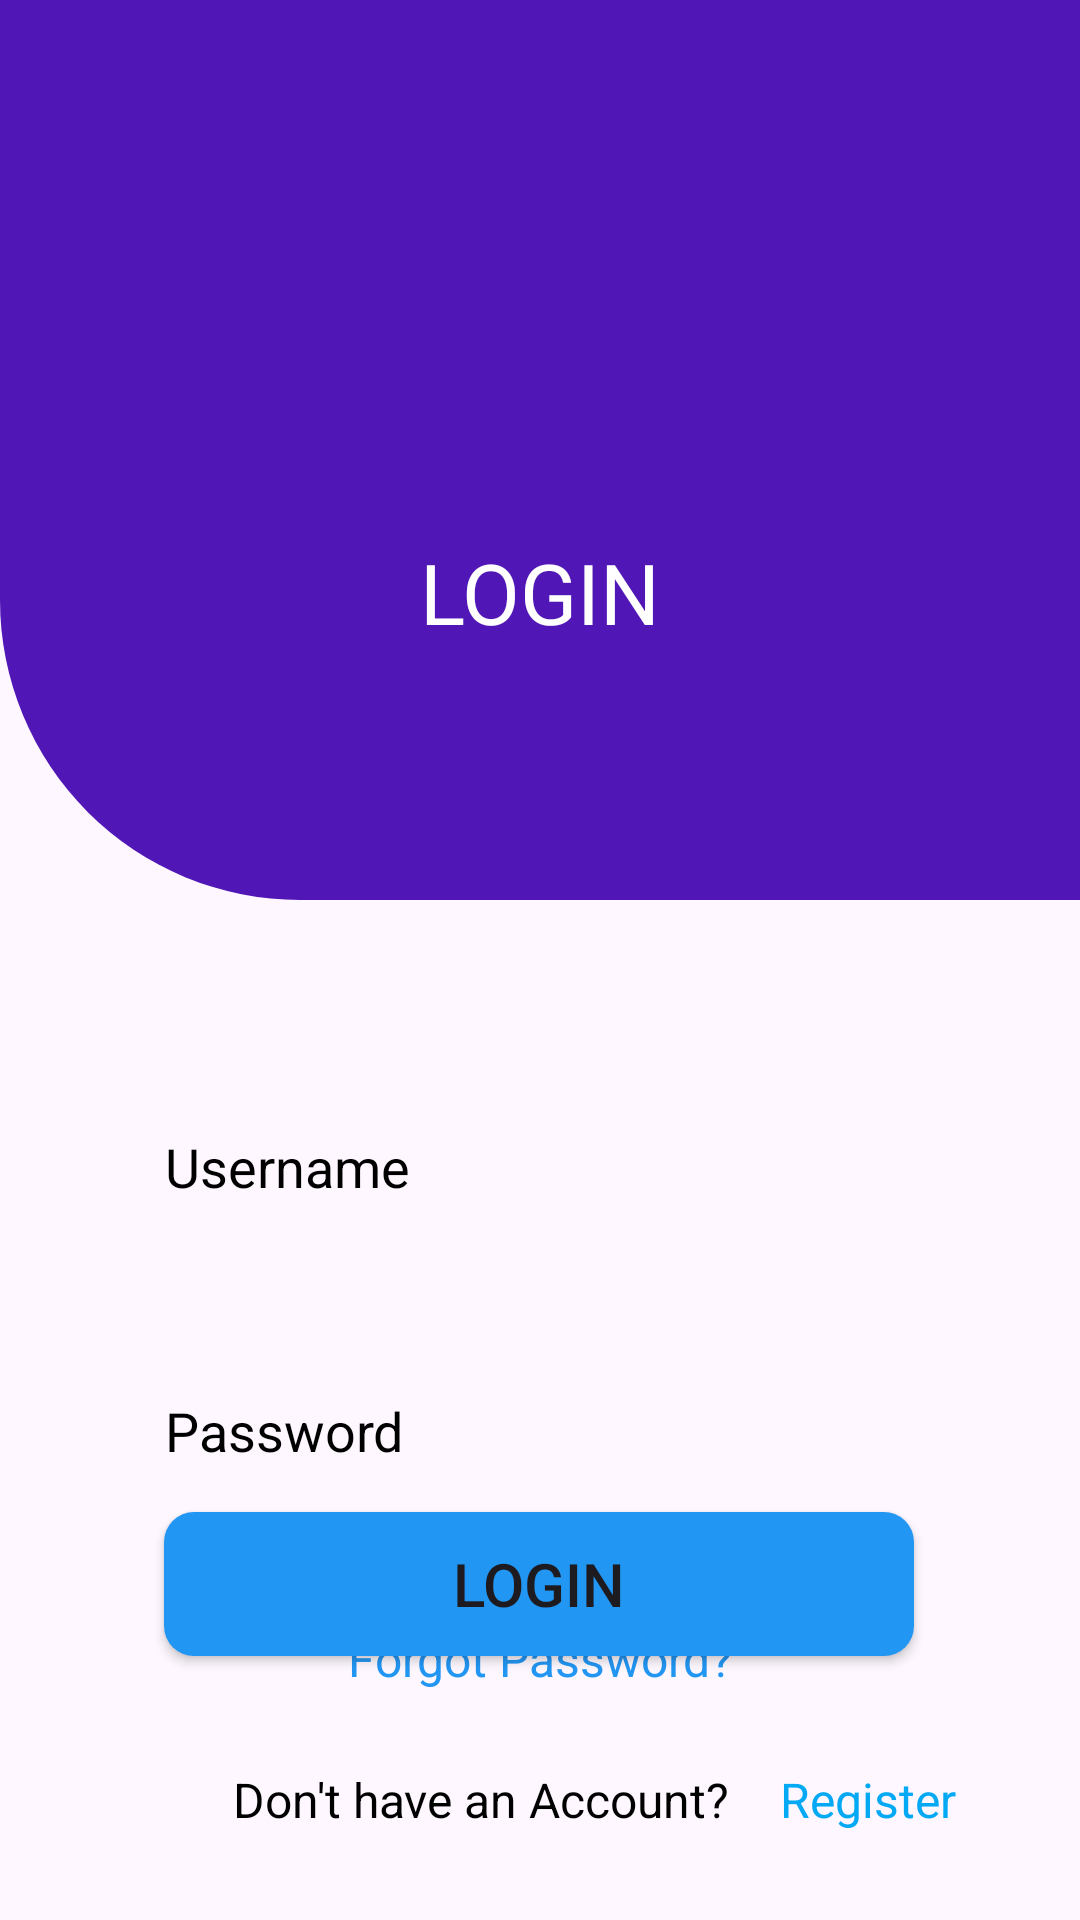

The Android layout XML behind this screen, and the referenced resources:
<!-- AndroidManifest.xml: application theme Theme.LoginAuth -->
<!-- res/layout/fragment_login.xml -->
<?xml version="1.0" encoding="utf-8"?>
<layout  xmlns:android="http://schemas.android.com/apk/res/android"
    xmlns:app="http://schemas.android.com/apk/res-auto"
    xmlns:tools="http://schemas.android.com/tools">

    <androidx.constraintlayout.widget.ConstraintLayout
        android:id="@+id/frameLayout2"
        android:layout_width="match_parent"
        android:layout_height="match_parent"
        tools:context=".LoginFragment">

        <androidx.constraintlayout.widget.ConstraintLayout
            android:id="@+id/constraintLayout"
            android:layout_width="match_parent"
            android:layout_height="300dp"
            app:layout_constraintEnd_toEndOf="parent"
            app:layout_constraintStart_toStartOf="parent"
            app:layout_constraintTop_toTopOf="parent">

            <View
                android:id="@+id/view2"
                android:layout_width="match_parent"
                android:layout_height="300dp"
                android:background="@drawable/loginpagebackround"
                app:layout_constraintEnd_toEndOf="parent"
                app:layout_constraintHorizontal_bias="0.0"
                app:layout_constraintStart_toStartOf="parent"
                app:layout_constraintTop_toTopOf="parent" />

            <View
                android:layout_width="100dp"
                android:layout_height="100dp"
                android:layout_marginTop="64dp"
                android:background="@drawable/baseline_login_24"
                app:layout_constraintEnd_toEndOf="parent"
                app:layout_constraintHorizontal_bias="0.498"
                app:layout_constraintStart_toStartOf="parent"
                app:layout_constraintTop_toTopOf="@+id/view2" />

            <TextView
                android:layout_width="wrap_content"
                android:layout_height="wrap_content"
                android:layout_marginBottom="84dp"
                android:text="LOGIN"
                android:textColor="@color/white"
                android:textSize="28sp"
                app:layout_constraintBottom_toBottomOf="@+id/view2"
                app:layout_constraintEnd_toEndOf="parent"
                app:layout_constraintStart_toStartOf="parent" />
        </androidx.constraintlayout.widget.ConstraintLayout>

        <androidx.constraintlayout.widget.ConstraintLayout
            android:layout_width="match_parent"
            android:layout_height="0dp"
            app:layout_constraintBottom_toBottomOf="parent"
            app:layout_constraintEnd_toEndOf="parent"
            app:layout_constraintStart_toStartOf="parent"
            app:layout_constraintTop_toBottomOf="@+id/constraintLayout">

            <EditText
                android:id="@+id/loginuname"
                android:layout_width="match_parent"
                android:layout_height="50dp"
                android:layout_marginLeft="40dp"
                android:layout_marginTop="64dp"
                android:inputType="textEmailAddress"
                android:layout_marginRight="40dp"
                android:background="@drawable/edittextborder"
                android:hint="Username"
                android:paddingLeft="15dp"
                android:textColorHint="@color/black"
                app:layout_constraintEnd_toEndOf="parent"
                app:layout_constraintStart_toStartOf="parent"
                app:layout_constraintTop_toTopOf="parent" />

            <EditText
                android:id="@+id/loginupwd"
                android:layout_width="match_parent"
                android:layout_height="50dp"
                android:layout_marginLeft="40dp"
                android:layout_marginTop="152dp"
                android:layout_marginRight="40dp"
                android:background="@drawable/edittextborder"
                android:hint="Password"
                android:paddingLeft="15dp"
                android:textColorHint="@color/black"
                app:layout_constraintEnd_toEndOf="parent"
                app:layout_constraintStart_toStartOf="parent"
                app:layout_constraintTop_toTopOf="parent" />

            <TextView
                android:layout_width="150dp"
                android:layout_height="30dp"
                android:layout_marginTop="36dp"
                android:textSize="16dp"
                android:gravity="center"
                android:textColor="#2196F3"
                android:text="Forgot Password?"
                app:layout_constraintEnd_toEndOf="parent"
                app:layout_constraintStart_toStartOf="parent"
                app:layout_constraintTop_toBottomOf="@+id/loginupwd" />

            <Button
                android:id="@+id/loginpageloginbtn"
                android:layout_width="250dp"
                android:layout_height="wrap_content"
                android:layout_marginBottom="88dp"
                android:background="@drawable/buttonbackground"
                android:text="Login"
                android:textSize="20dp"
                app:layout_constraintBottom_toBottomOf="parent"
                app:layout_constraintEnd_toEndOf="parent"
                app:layout_constraintHorizontal_bias="0.497"
                app:layout_constraintStart_toStartOf="parent" />

            <TextView
                android:id="@+id/textView3"
                android:layout_width="200dp"
                android:layout_height="30dp"
                android:layout_marginStart="60dp"
                android:layout_marginBottom="25dp"
                android:gravity="center"
                android:text="Don't have an Account?"
                android:textColor="@color/black"
                android:textSize="16dp"
                app:layout_constraintBottom_toBottomOf="parent"
                app:layout_constraintStart_toStartOf="parent" />

            <TextView
                android:layout_width="100dp"
                android:layout_height="30dp"
                android:layout_marginBottom="25dp"
                android:text="Register"
                android:gravity="start|center"
                android:textColor="#03A9F4"
                android:textSize="16dp"
                app:layout_constraintBottom_toBottomOf="parent"
                app:layout_constraintStart_toEndOf="@+id/textView3"
                app:layout_constraintTop_toTopOf="@+id/textView3"
                app:layout_constraintVertical_bias="1.0" />


        </androidx.constraintlayout.widget.ConstraintLayout>

    </androidx.constraintlayout.widget.ConstraintLayout>
</layout>
<!-- resources referenced by this layout -->
<resources>
  <!-- drawable buttonbackground (drawable) -->
  <?xml version="1.0" encoding="utf-8"?>
  <shape xmlns:android="http://schemas.android.com/apk/res/android">
      <corners android:bottomRightRadius="10dp"
          android:bottomLeftRadius="10dp"
          android:topRightRadius="10dp"
          android:topLeftRadius="10dp"/>
      <solid android:color="#2196F3"/>
  </shape>
  <!-- drawable loginpagebackround (drawable) -->
  <?xml version="1.0" encoding="utf-8"?>
  <shape xmlns:android="http://schemas.android.com/apk/res/android">
      <corners android:bottomLeftRadius="100dp"/>
      <solid android:color="#5016B6"/>
  
  </shape>
  <style name="Theme.LoginAuth" parent="Base.Theme.LoginAuth" />
  <style name="Base.Theme.LoginAuth" parent="Theme.Material3.DayNight.NoActionBar">
          
           <item name="colorPrimary">#9C27B0</item>
      </style>
  <!-- not gathered from this repository: default colours our renderer supplied (Android Studio template values) -->
  <color name="black">#FF000000</color>
  <color name="white">#FFFFFFFF</color>
</resources>
